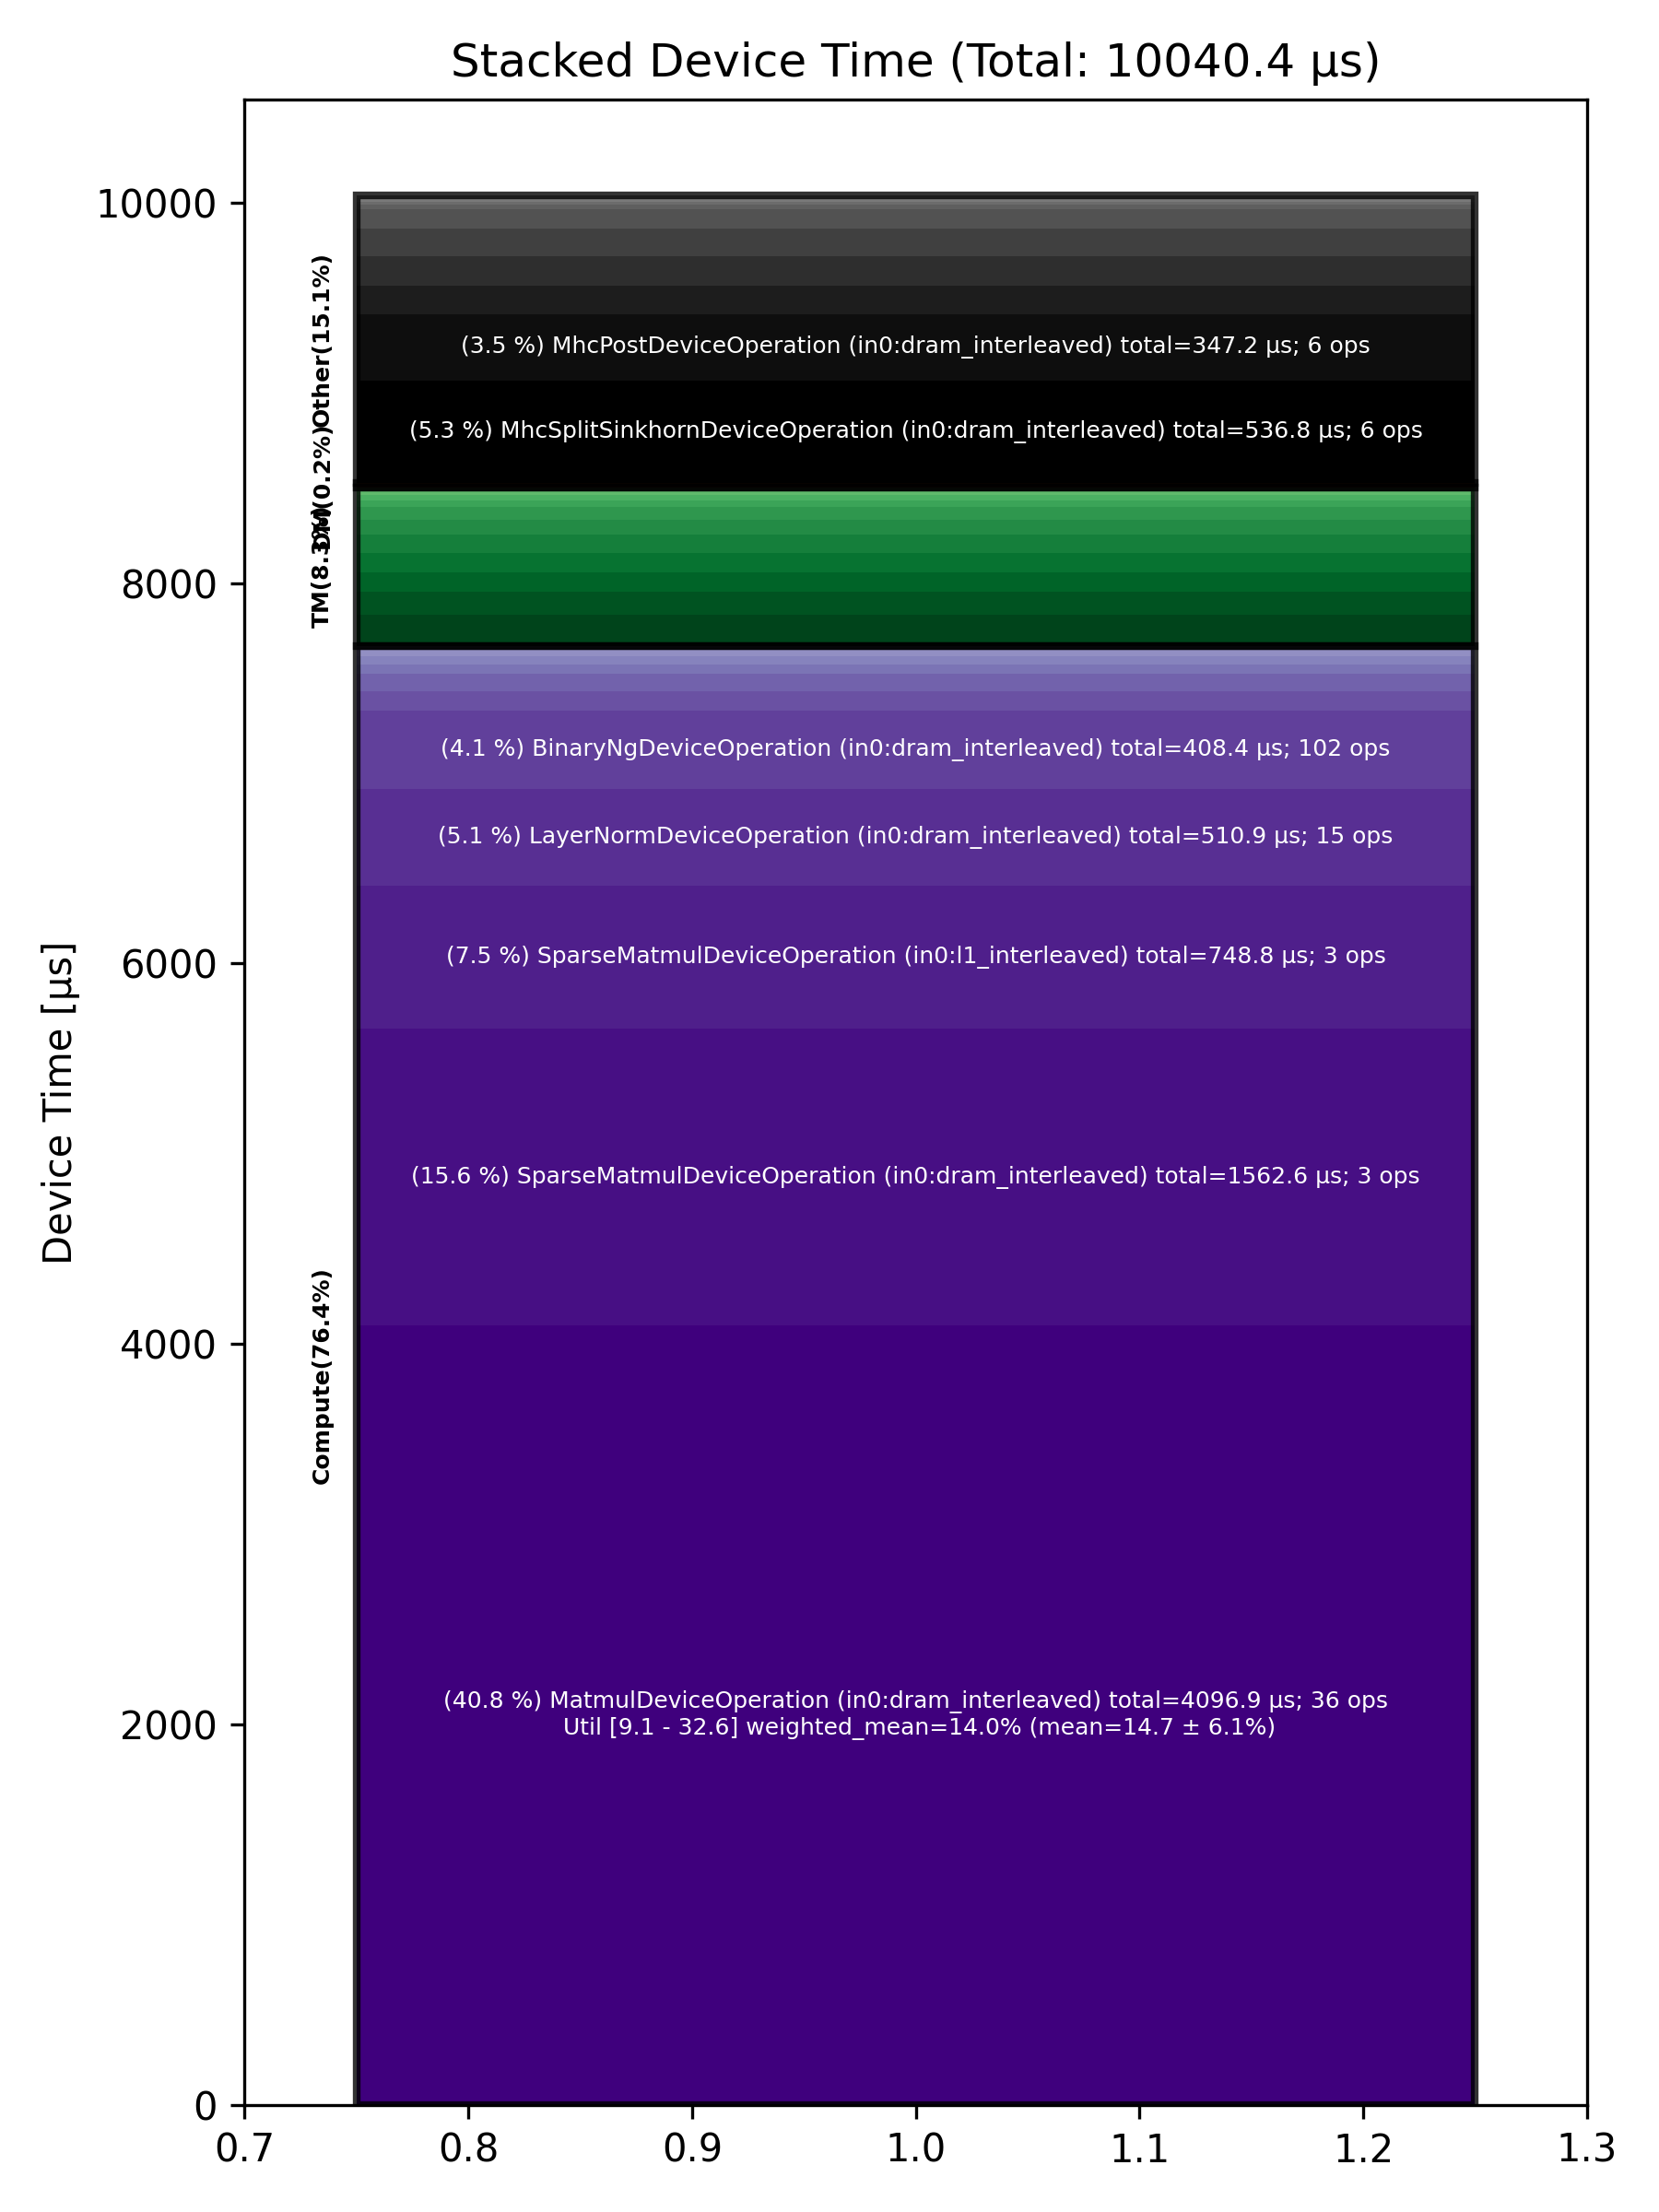

The data file committed next to this chart (first rows):
Total % [%], Op Code, Device Time Sum [μs], Op Count, Op Category, Min FLOPs [%], Max FLOPs [%], Mean FLOPs [%], Std FLOPs [%], Weighted Mean FLOPs [%]
40.80, MatmulDeviceOperation (in0:dram_interlea…, 4097, 36, Compute, 9.13, 32.58, 14.68, 6.06, 14.04
15.56, SparseMatmulDeviceOperation (in0:dram_in…, 1563, 3, Compute, , , , , 
7.46, SparseMatmulDeviceOperation (in0:l1_inte…, 748.8, 3, Compute, , , , , 
5.35, MhcSplitSinkhornDeviceOperation (in0:dra…, 536.8, 6, Other, , , , , 
5.09, LayerNormDeviceOperation (in0:dram_inter…, 510.9, 15, Compute, , , , , 
4.07, BinaryNgDeviceOperation (in0:dram_interl…, 408.4, 102, Compute, , , , , 
3.46, MhcPostDeviceOperation (in0:dram_interle…, 347.2, 6, Other, , , , , 
1.63, ReshapeViewDeviceOperation (in0:dram_int…, 163.7, 18, TM, , , , , 
1.52, SparseSDPAOperation (in0:dram_interleave…, 152.2, 3, Other, , , , , 
1.51, MhcPreDeviceOperation (in0:dram_interlea…, 152, 6, Other, , , , , 
1.46, MhcMixDeviceOperation (in0:dram_interlea…, 146.5, 6, Other, , , , , 
1.21, FillPadDeviceOperation (in0:dram_interle…, 121.7, 21, TM, , , , , 
1.06, BinaryNgDeviceOperation (in0:l1_interlea…, 106.1, 15, Compute, , , , , 
1.02, TopKDeviceOperation (in0:dram_interleave…, 102.5, 3, Other, , , , , 
1.01, UntilizeWithUnpaddingDeviceOperation (in…, 101.8, 15, TM, , , , , 
0.99, TilizeWithValPaddingDeviceOperation (in0…, 99.66, 6, TM, , , , , 
0.97, TernaryDeviceOperation (in0:dram_interle…, 97.65, 12, TM, , , , , 
0.92, MatmulDeviceOperation (in0:l1_interleave…, 92.29, 3, Compute, 29.08, 29.62, 29.36, 0.27, 29.36
0.77, TransposeDeviceOperation (in0:dram_inter…, 77.45, 27, TM, , , , , 
0.66, TypecastDeviceOperation (in0:dram_interl…, 66.30, 33, TM, , , , , 
0.48, UnaryDeviceOperation (in0:dram_interleav…, 48.21, 18, Compute, , , , , 
0.44, UnaryDeviceOperation (in0:l1_interleaved…, 43.78, 9, Compute, , , , , 
0.41, ReduceDeviceOperation (in0:dram_interlea…, 41.03, 18, Compute, , , , , 
0.33, ConcatDeviceOperation (in0:dram_interlea…, 33.63, 6, TM, , , , , 
0.33, SliceDeviceOperation (in0:l1_interleaved…, 33.00, 15, TM, , , , , 
0.23, FillPadDeviceOperation (in0:l1_interleav…, 23.01, 3, TM, , , , , 
0.22, TopkLargeIndicesDeviceOperation (in0:dra…, 21.70, 3, Other, , , , , 
0.17, TopkRoutePrepDeviceOperation (in0:dram_i…, 17.16, 3, Other, , , , , 
0.17, DsaDecodeScoresDeviceOperation (in0:dram…, 16.73, 3, Other, , , , , 
0.15, TopkRouteFinishDeviceOperation (in0:dram…, 15.19, 3, Other, , , , , 
0.15, SliceDeviceOperation (in0:dram_interleav…, 15.09, 18, TM, , , , , 
0.15, CopyDeviceOperation (in0:dram_interleave…, 14.79, 9, DM, , , , , 
0.12, FastReduceNCDeviceOperation (in0:l1_inte…, 12.04, 3, Compute, , , , , 
0.08, PagedUpdateCacheDeviceOperation (in0:dra…, 8.49, 3, DM, , , , , 
0.03, ScatterRowsDeviceOperation (in0:dram_int…, 3.22, 3, Other, , , , , 
0.02, InterleavedToShardedDeviceOperation (in0…, 1.78, 3, DM, , , , , 
